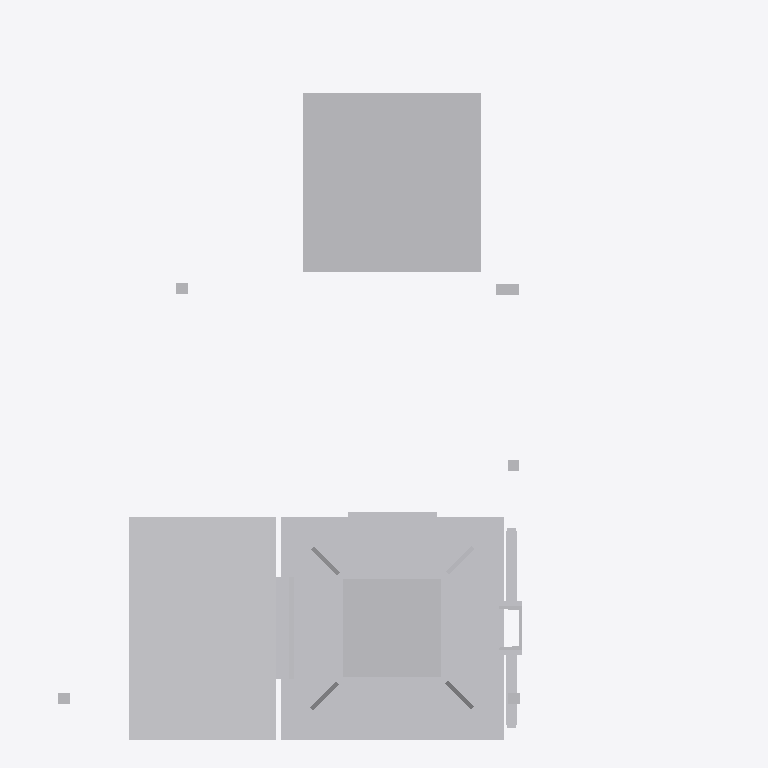
Plan cut of the same IFC building model at storey 'Ebene 1' (level 0.00 m, cut at 1.40 m), seen from above with north up, elements coloured by IFC class: 1 other element (light grey). Cut surfaces are drawn darker.
Extent 1.5 m × 1.6 m × 7.1 m (x, y, z). Storeys (1): Ebene 1 at 0.00 m. Elements (1): 1 IfcBuildingElementProxy.

HEADER;
FILE_DESCRIPTION(('ViewDefinition [ReferenceView_V1.1]'),'2;1');
FILE_NAME('','2022-09-20T14:24:01',(''),(''),'The EXPRESS Data Manager Version 5.02.0100.07 : ','20211019_1515(x64) - Exporter 20.2.60.15 - Defau','');
FILE_SCHEMA(('IFC4'));
ENDSEC;
DATA;
#107=IFCPROJECT('0SdAa2sA157eFPnoL98LSL',#42,'',$,$,'','',(#98),#93);
#24469=IFCSITE('0SdAa2sA157eFPnoL98LSN',#42,'Default',$,$,#24466,$,$,.ELEMENT.,(42,24,53,508911),(-71,-15,-29,-58837),0.0,$,$);
#122=IFCBUILDING('0SdAa2sA157eFPnoL98LSK',#42,'',$,$,#33,$,'',.ELEMENT.,$,$,$);
#135=IFCBUILDINGSTOREY('0SdAa2sA157eFPnoMstgvg',#42,'Ebene 1',$,'Ebene:Ebene 1',#133,$,'Ebene 1',.ELEMENT.,0.0);
#24346=IFCBUILDINGELEMENTPROXY('3U608Ac0L4$f0roHp_HEcQ',#42,'S 8000.5.7-9_M4100-A1000-HS-Zo-R_LOD400-500:S 8000.5.7-9_M4100-A1000-HS-Zo-R_LOD400-500:3349',$,'S 8000.5.7-9_M4100-A1000-HS-Zo-R_LOD400-500:S 8000.5.7-9_M4100-A1000-HS-Zo-R_LOD400-500',#24344,#24338,'3349',$);
ENDSEC;
